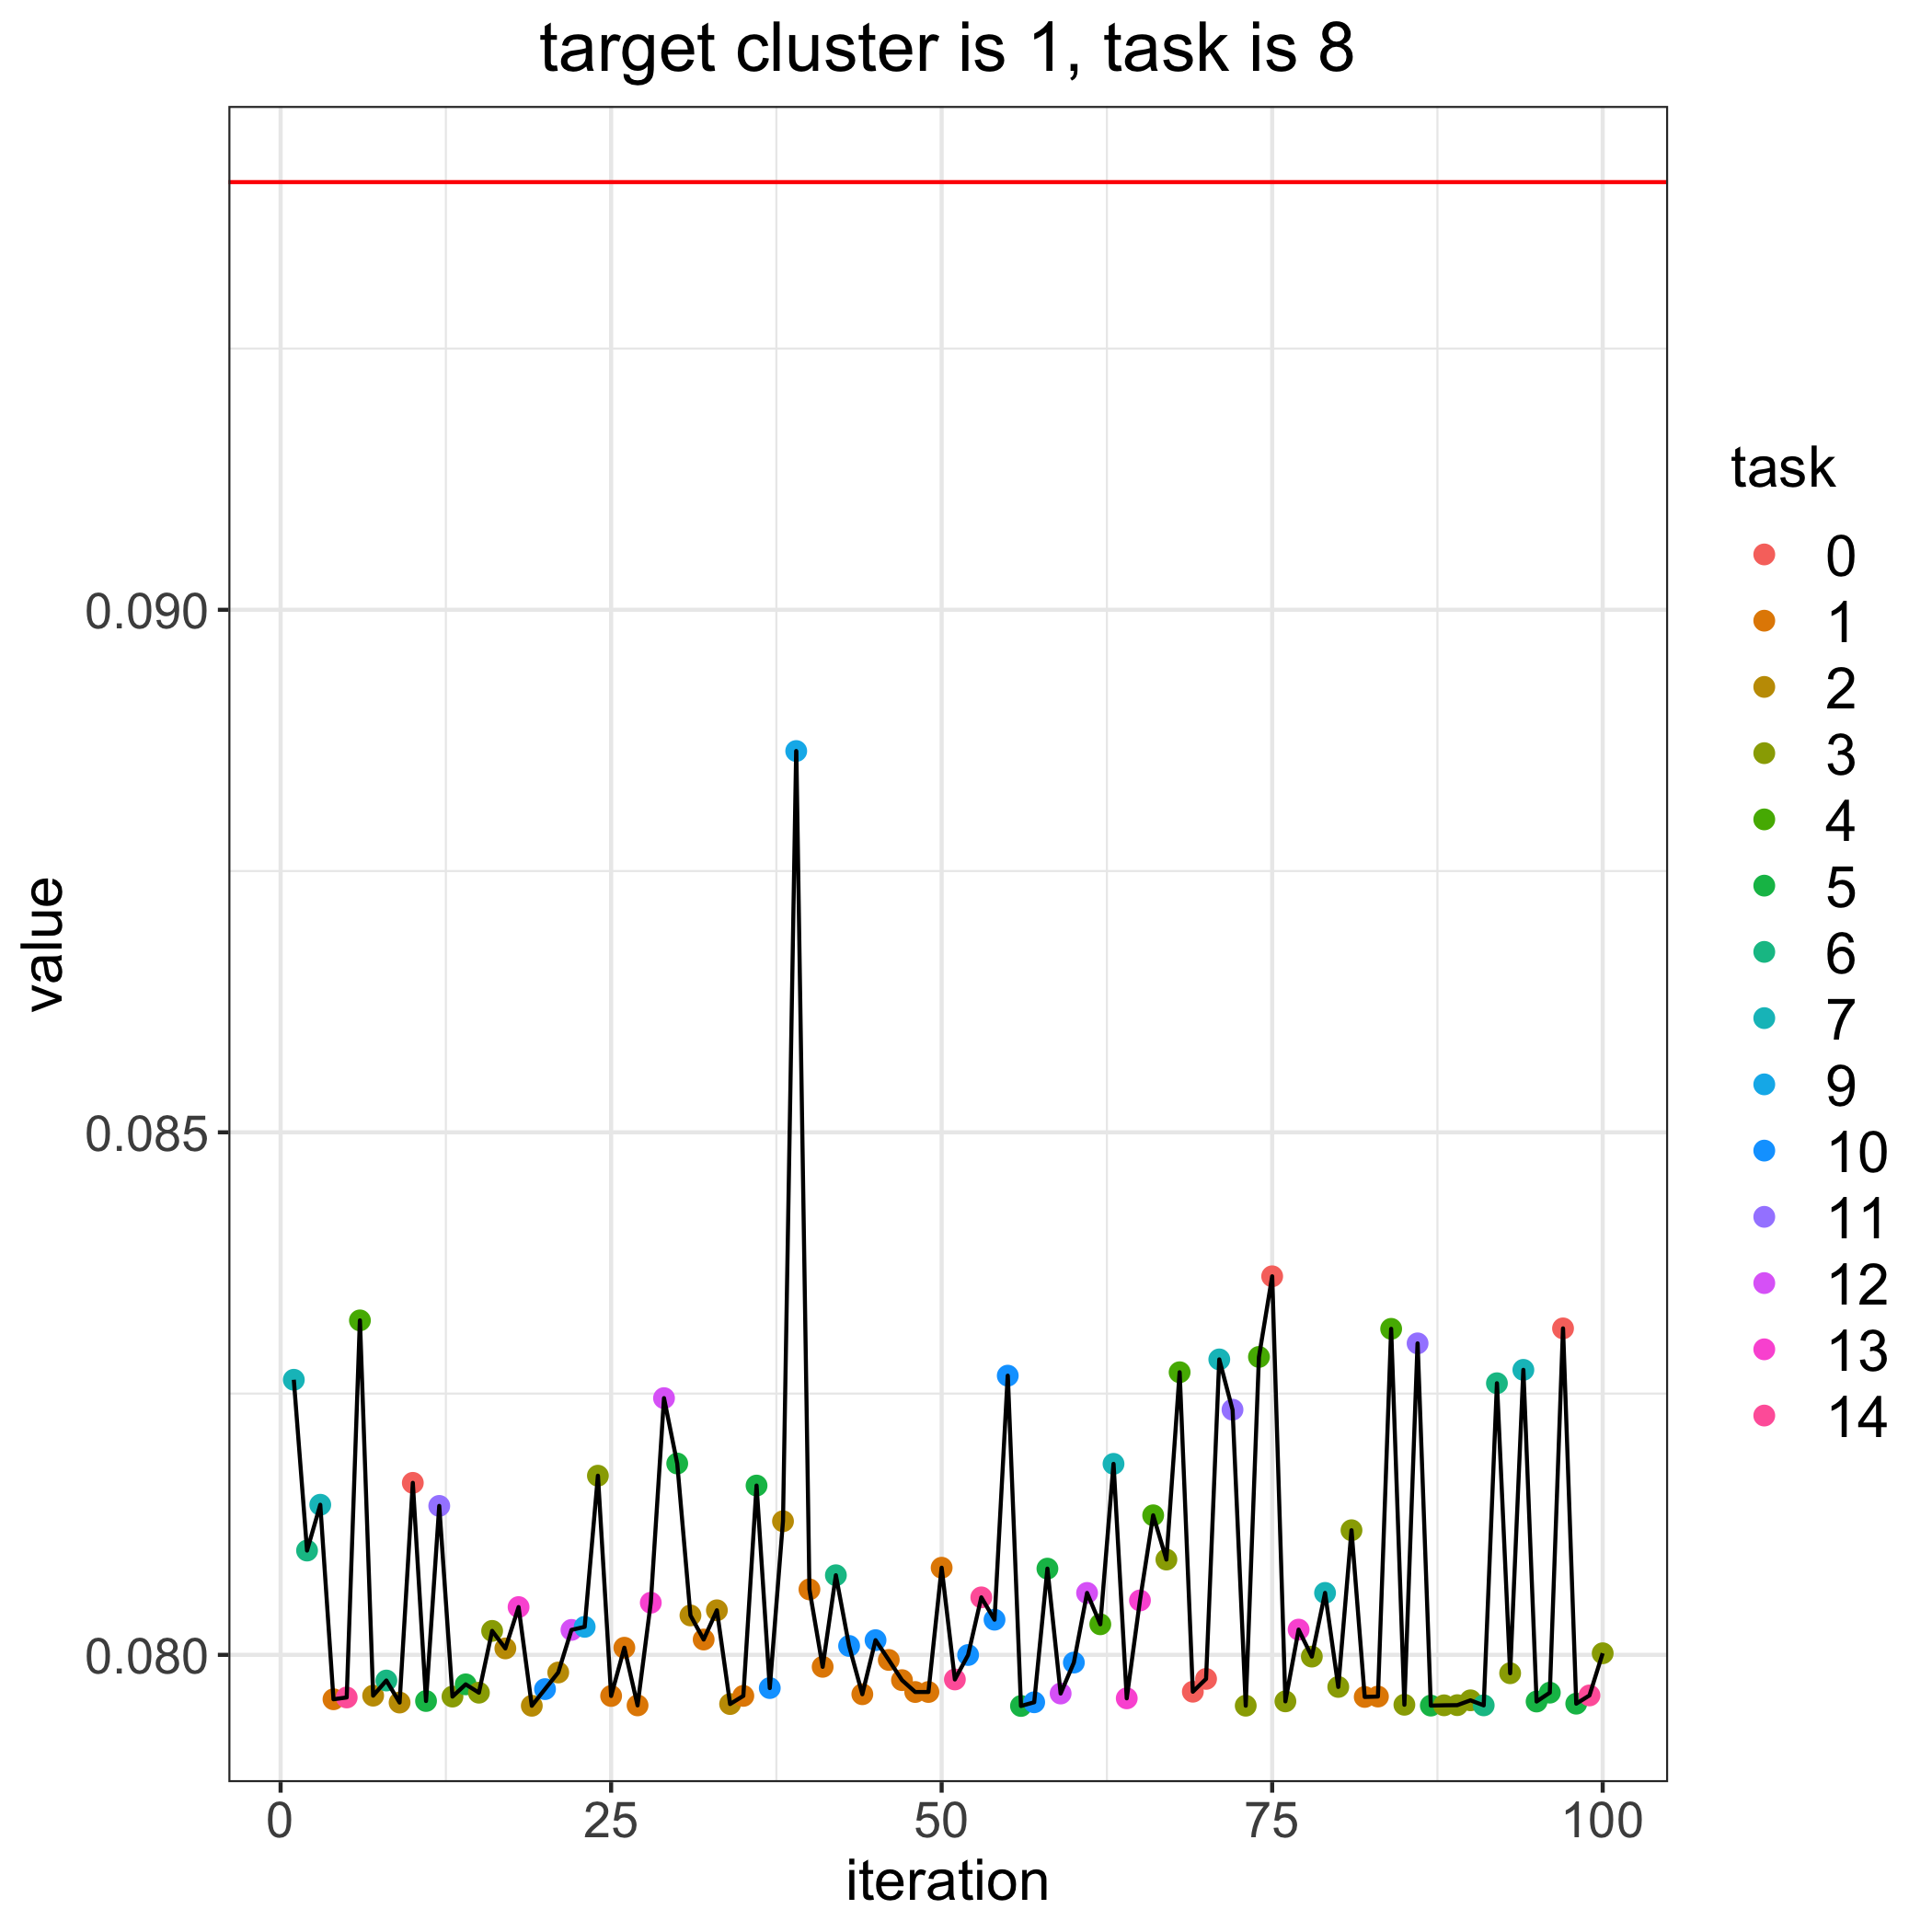

Values plotted in this chart, from the file beside it:
, losses, bandit_selects
0, 0.09409, 
1, 0.08263, 7.0
2, 0.081, 6.0
3, 0.08144, 7.0
4, 0.07958, 1.0
5, 0.07959, 14.0
6, 0.0832, 4.0
7, 0.07961, 2.0
8, 0.07975, 6.0
9, 0.07954, 2.0
10, 0.08165, 0.0
11, 0.07956, 5.0
12, 0.08143, 11.0
13, 0.0796, 3.0
14, 0.07972, 5.0
15, 0.07964, 3.0
16, 0.08023, 3.0
17, 0.08006, 2.0
18, 0.08046, 13.0
19, 0.07951, 2.0
20, 0.07967, 10.0
21, 0.07983, 2.0
22, 0.08024, 12.0
23, 0.08027, 9.0
24, 0.08171, 3.0
25, 0.07961, 1.0
26, 0.08007, 1.0
27, 0.07952, 1.0
28, 0.0805, 13.0
29, 0.08246, 12.0
30, 0.08183, 5.0
31, 0.08038, 2.0
32, 0.08015, 1.0
33, 0.08043, 2.0
34, 0.07953, 2.0
35, 0.07961, 1.0
36, 0.08162, 5.0
37, 0.07968, 10.0
38, 0.08128, 2.0
39, 0.08865, 9.0
40, 0.08063, 1.0
41, 0.07989, 1.0
42, 0.08076, 6.0
43, 0.08009, 10.0
44, 0.07962, 1.0
45, 0.08014, 10.0
46, 0.07995, 1.0
47, 0.07976, 1.0
48, 0.07964, 1.0
49, 0.07964, 1.0
50, 0.08083, 1.0
51, 0.07976, 14.0
52, 0.08, 10.0
53, 0.08055, 14.0
54, 0.08034, 10.0
55, 0.08267, 10.0
56, 0.07951, 5.0
57, 0.07955, 10.0
58, 0.08083, 5.0
59, 0.07963, 12.0
... 41 more rows
